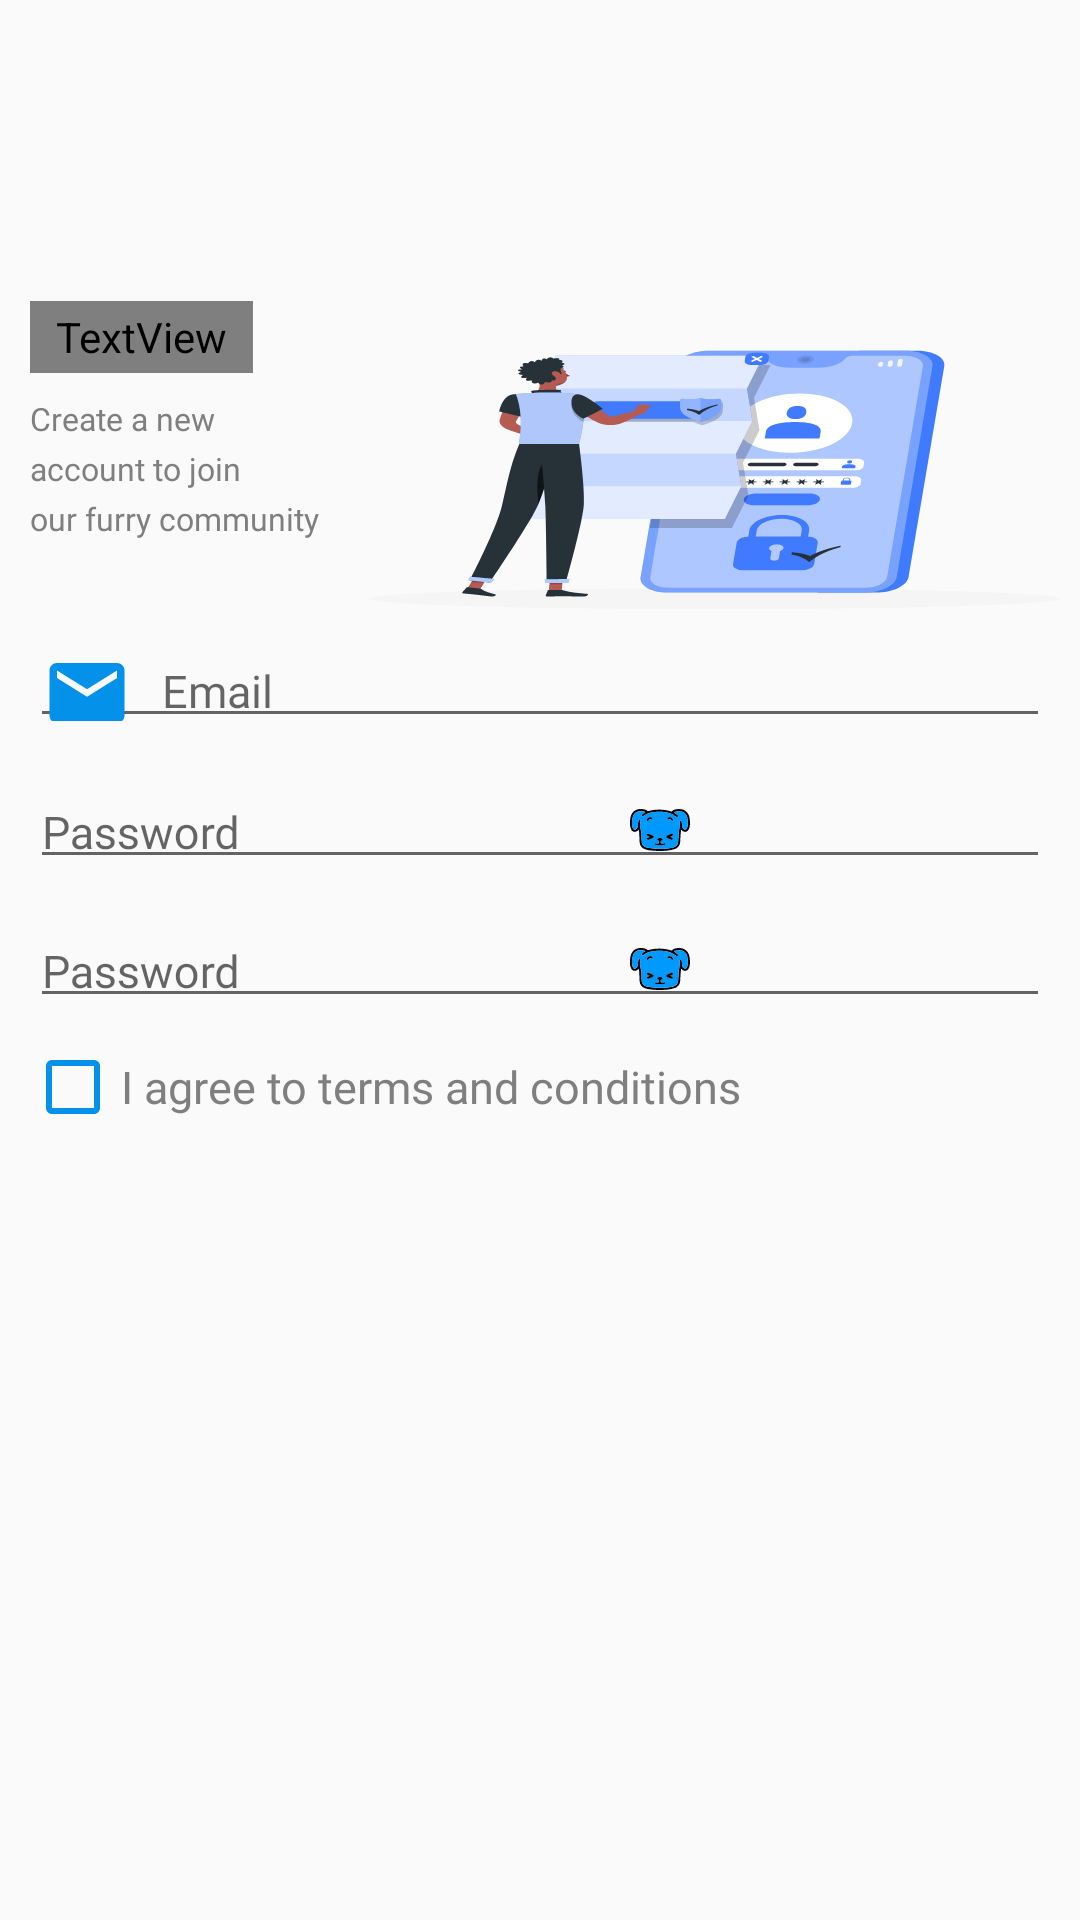

Produce the Android XML layout that renders to this screen, including the resource entries it uses.
<!-- AndroidManifest.xml: application theme Theme.MunchBotLight -->
<!-- res/layout/sign_up_1.xml -->
<?xml version="1.0" encoding="utf-8"?>
<RelativeLayout xmlns:android="http://schemas.android.com/apk/res/android"
    xmlns:app="http://schemas.android.com/apk/res-auto"
    xmlns:tools="http://schemas.android.com/tools"
    android:layout_width="756px"
    android:layout_height="1612px"
    android:layout_gravity="center"
    tools:ignore="PxUsage">

    <LinearLayout
        android:layout_width="match_parent"
        android:layout_height="match_parent"
        android:focusable="true"
        android:focusableInTouchMode="true"
        android:importantForAccessibility="no"
        android:orientation="vertical"
        tools:context=".ui.main_view.auth.Login"
        tools:ignore="PxUsage,UselessParent,ContentDescription">

        <RelativeLayout
            android:layout_width="match_parent"
            android:layout_height="271px"
            tools:ignore="PxUsage">

            <view
                android:layout_width="match_parent"
                android:layout_height="271px"
                tools:ignore="PxUsage"
                class="android.widget.LinearLayout"/>

        </RelativeLayout>

        <LinearLayout
            android:layout_width="match_parent"
            android:layout_height="350px"
            android:orientation="horizontal">

            <LinearLayout
                android:layout_width="325px"
                android:layout_height="fill_parent"
                android:orientation="vertical">

                <TextView
                    android:id="@+id/sign_up"
                    style="@style/SignUpTextStyle"
                    android:text="@string/sign_up" />

                <TextView
                    android:id="@+id/create_a_ne"
                    style="@style/CreateANewTextStyle"
                    android:text="@string/create_a_ne" />

            </LinearLayout>

            <ImageView
                android:id="@+id/signUpStep1"
                android:layout_width="match_parent"
                android:layout_height="350px"
                android:background="@drawable/ic_signupstep1"
                android:contentDescription="@string/waves" />
        </LinearLayout>

        <com.google.android.material.textfield.TextInputLayout
            android:layout_width="match_parent"
            android:layout_height="100px"
            android:gravity="center"
            android:hint="@string/email"
            app:hintAnimationEnabled="true">

            <com.google.android.material.textfield.TextInputEditText
                android:id="@+id/emailEditText"
                android:layout_width="match_parent"
                android:layout_height="100px"
                android:layout_marginHorizontal="30px"
                android:drawableStart="@drawable/ic_email"
                android:drawablePadding="30px"
                android:inputType="textEmailAddress"
                android:textAppearance="@style/input_15sp_gray"
                tools:ignore="PxUsage,TouchTargetSizeCheck" />
        </com.google.android.material.textfield.TextInputLayout>

        <com.google.android.material.textfield.TextInputLayout
            android:layout_width="match_parent"
            android:layout_height="wrap_content"
            android:layout_marginTop="25px"
            android:hint="@string/password"
            app:hintAnimationEnabled="true">

            <com.google.android.material.textfield.TextInputEditText
                android:id="@+id/passwordEditText"
                android:layout_width="match_parent"
                android:layout_height="100px"
                android:layout_marginHorizontal="30px"
                android:drawableStart="@drawable/ic_icon_password"
                android:drawablePadding="30px"
                android:inputType="textPassword"
                android:textAppearance="@style/input_15sp_gray"
                tools:ignore="PxUsage,TouchTargetSizeCheck,DuplicateSpeakableTextCheck" />

        </com.google.android.material.textfield.TextInputLayout>

        <ImageView
            android:id="@+id/passwordToggle"
            android:layout_width="60px"
            android:layout_height="60px"
            android:layout_marginStart="630px"
            android:layout_marginTop="-80px"
            android:src="@drawable/ic_dog_eyes_close" />

        <com.google.android.material.textfield.TextInputLayout
            android:layout_width="match_parent"
            android:layout_height="wrap_content"
            android:layout_marginTop="25px"
            android:hint="@string/password"
            app:hintAnimationEnabled="true">

            <com.google.android.material.textfield.TextInputEditText
                android:id="@+id/confirmPasswordEditText"
                android:layout_width="match_parent"
                android:layout_height="100px"
                android:layout_marginHorizontal="30px"
                android:drawableStart="@drawable/ic_icon_password"
                android:drawablePadding="30px"
                android:inputType="textPassword"
                android:textAppearance="@style/input_15sp_gray"
                tools:ignore="PxUsage,TouchTargetSizeCheck" />
        </com.google.android.material.textfield.TextInputLayout>

        <ImageView
            android:id="@+id/ConfirmPasswordToggle"
            android:layout_width="60px"
            android:layout_height="60px"
            android:layout_marginStart="630px"
            android:layout_marginTop="-80px"
            android:src="@drawable/ic_dog_eyes_close" />

        <CheckBox
            android:id="@+id/termsCheckBox"
            android:layout_width="wrap_content"
            android:layout_height="wrap_content"
            android:layout_gravity="start"
            android:layout_marginTop="40px"
            android:layout_marginStart="25px"
            android:buttonTint="@color/firstColor"
            android:fontFamily="@font/roboto"
            android:gravity="center"
            android:text="@string/i_agree_to_"
            android:textAppearance="@style/input_15sp_gray"
            android:textColor="#7F7F7F"
            tools:ignore="TouchTargetSizeCheck" />

    </LinearLayout>
</RelativeLayout>
<!-- resources referenced by this layout -->
<resources>
  <color name="firstColor">#0491E9</color>
  <!-- drawable ic_dog_eyes_close: vector/xml drawable (drawable, 9991 chars, omitted) -->
  <!-- drawable ic_email (drawable) -->
  <vector xmlns:android="http://schemas.android.com/apk/res/android"
      android:width="30dp"
      android:height="30dp"
      android:autoMirrored="true"
      android:tint="#0491E9"
      android:viewportWidth="24"
      android:viewportHeight="24">
  
      <path
          android:fillColor="@android:color/white"
          android:pathData="M20,4L4,4c-1.1,0 -1.99,0.9 -1.99,2L2,18c0,1.1 0.9,2 2,2h16c1.1,0 2,-0.9 2,-2L22,6c0,-1.1 -0.9,-2 -2,-2zM20,8l-8,5 -8,-5L4,6l8,5 8,-5v2z" />
  
  </vector>
  <!-- drawable ic_signupstep1: vector/xml drawable (drawable, 29124 chars, omitted) -->
  <string name="create_a_ne"> Create a new account to join \nour furry community </string>
  <string name="email">Email</string>
  <string name="i_agree_to_">I agree to terms and conditions</string>
  <string name="password">Password</string>
  <string name="sign_up"><font color="@color/darkFirstColor">Sign</font> <font color="#407BFF">Up</font></string>
  <string name="waves">waves</string>
  <style name="CreateANewTextStyle">
          <item name="android:layout_width">300px</item>
          <item name="android:layout_height">200px</item>
          <item name="android:layout_marginStart">30px</item>
          <item name="android:layout_marginTop">30px</item>
          <item name="android:fontFamily">@font/roboto</item>
          <item name="android:lineSpacingExtra">12px</item>
          <item name="android:translationY">-6.25px</item>
          <item name="android:gravity">top</item>
          <item name="android:textSize">32px</item>
          <item name="android:textColor">#7F7F7F</item>
      </style>
  <style name="SignUpTextStyle">
          <item name="android:layout_width">223px</item>
          <item name="android:layout_height">72px</item>
          <item name="android:layout_marginStart">30px</item>
          <item name="android:layout_marginTop">30px</item>
          <item name="android:fontFamily">@font/poppins_bold</item>
          <item name="android:gravity">top</item>
          <item name="android:textSize">48px</item>
      </style>
  <style name="input_15sp_gray">
          <item name="android:textSize">15sp</item>
          <item name="android:textColor">#7F7F7F</item>
          <item name="android:fontFamily">@font/roboto</item>
      </style>
  <style name="Theme.MunchBotLight" parent="Theme.AppCompat.Light.NoActionBar" />
</resources>
